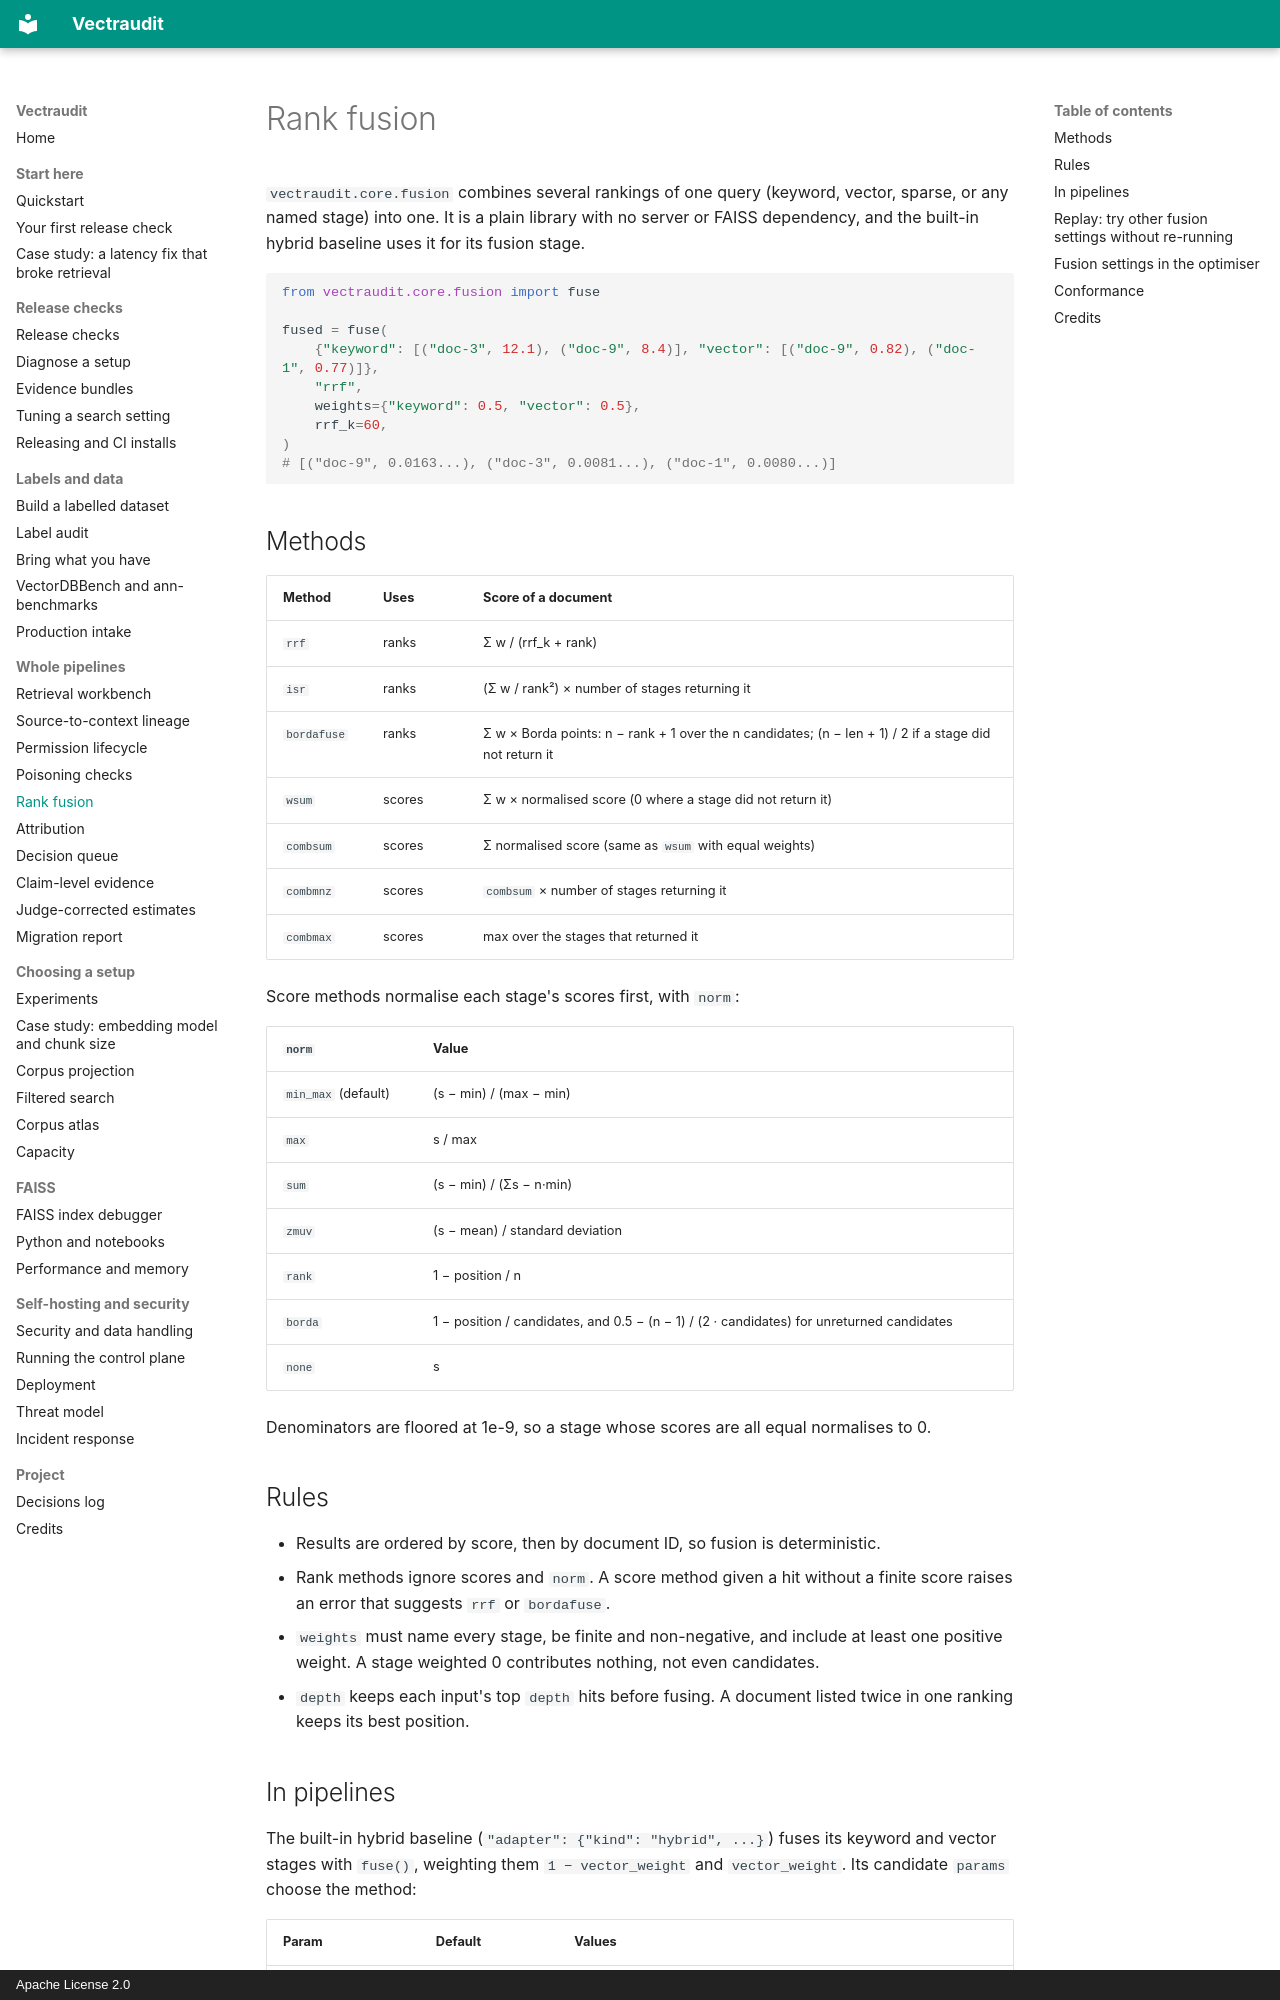

repository: rmnvg/Vectraudit · page: fusion/index.html · generator: mkdocs · copyright: Apache License 2.0

# Rank fusion

`vectraudit.core.fusion` combines several rankings of one query (keyword, vector, sparse,
or any named stage) into one. It is a plain library with no server or FAISS dependency, and
the built-in hybrid baseline uses it for its fusion stage.

```python
from vectraudit.core.fusion import fuse

fused = fuse(
    {"keyword": [("doc-3", 12.1), ("doc-9", 8.4)], "vector": [("doc-9", 0.82), ("doc-1", 0.77)]},
    "rrf",
    weights={"keyword": 0.5, "vector": 0.5},
    rrf_k=60,
)
# [("doc-9", 0.0163...), ("doc-3", 0.0081...), ("doc-1", 0.0080...)]
```

## Methods

| Method | Uses | Score of a document |
|---|---|---|
| `rrf` | ranks | Σ w / (rrf_k + rank) |
| `isr` | ranks | (Σ w / rank²) × number of stages returning it |
| `bordafuse` | ranks | Σ w × Borda points: n − rank + 1 over the n candidates; (n − len + 1) / 2 if a stage did not return it |
| `wsum` | scores | Σ w × normalised score (0 where a stage did not return it) |
| `combsum` | scores | Σ normalised score (same as `wsum` with equal weights) |
| `combmnz` | scores | `combsum` × number of stages returning it |
| `combmax` | scores | max over the stages that returned it |

Score methods normalise each stage's scores first, with `norm`:

| `norm` | Value |
|---|---|
| `min_max` (default) | (s − min) / (max − min) |
| `max` | s / max |
| `sum` | (s − min) / (Σs − n·min) |
| `zmuv` | (s − mean) / standard deviation |
| `rank` | 1 − position / n |
| `borda` | 1 − position / candidates, and 0.5 − (n − 1) / (2 · candidates) for unreturned candidates |
| `none` | s |

Denominators are floored at 1e-9, so a stage whose scores are all equal normalises to 0.

## Rules

- Results are ordered by score, then by document ID, so fusion is deterministic.
- Rank methods ignore scores and `norm`. A score method given a hit without a finite score
  raises an error that suggests `rrf` or `bordafuse`.
- `weights` must name every stage, be finite and non-negative, and include at least one
  positive weight. A stage weighted 0 contributes nothing, not even candidates.
- `depth` keeps each input's top `depth` hits before fusing. A document listed twice in
  one ranking keeps its best position.
